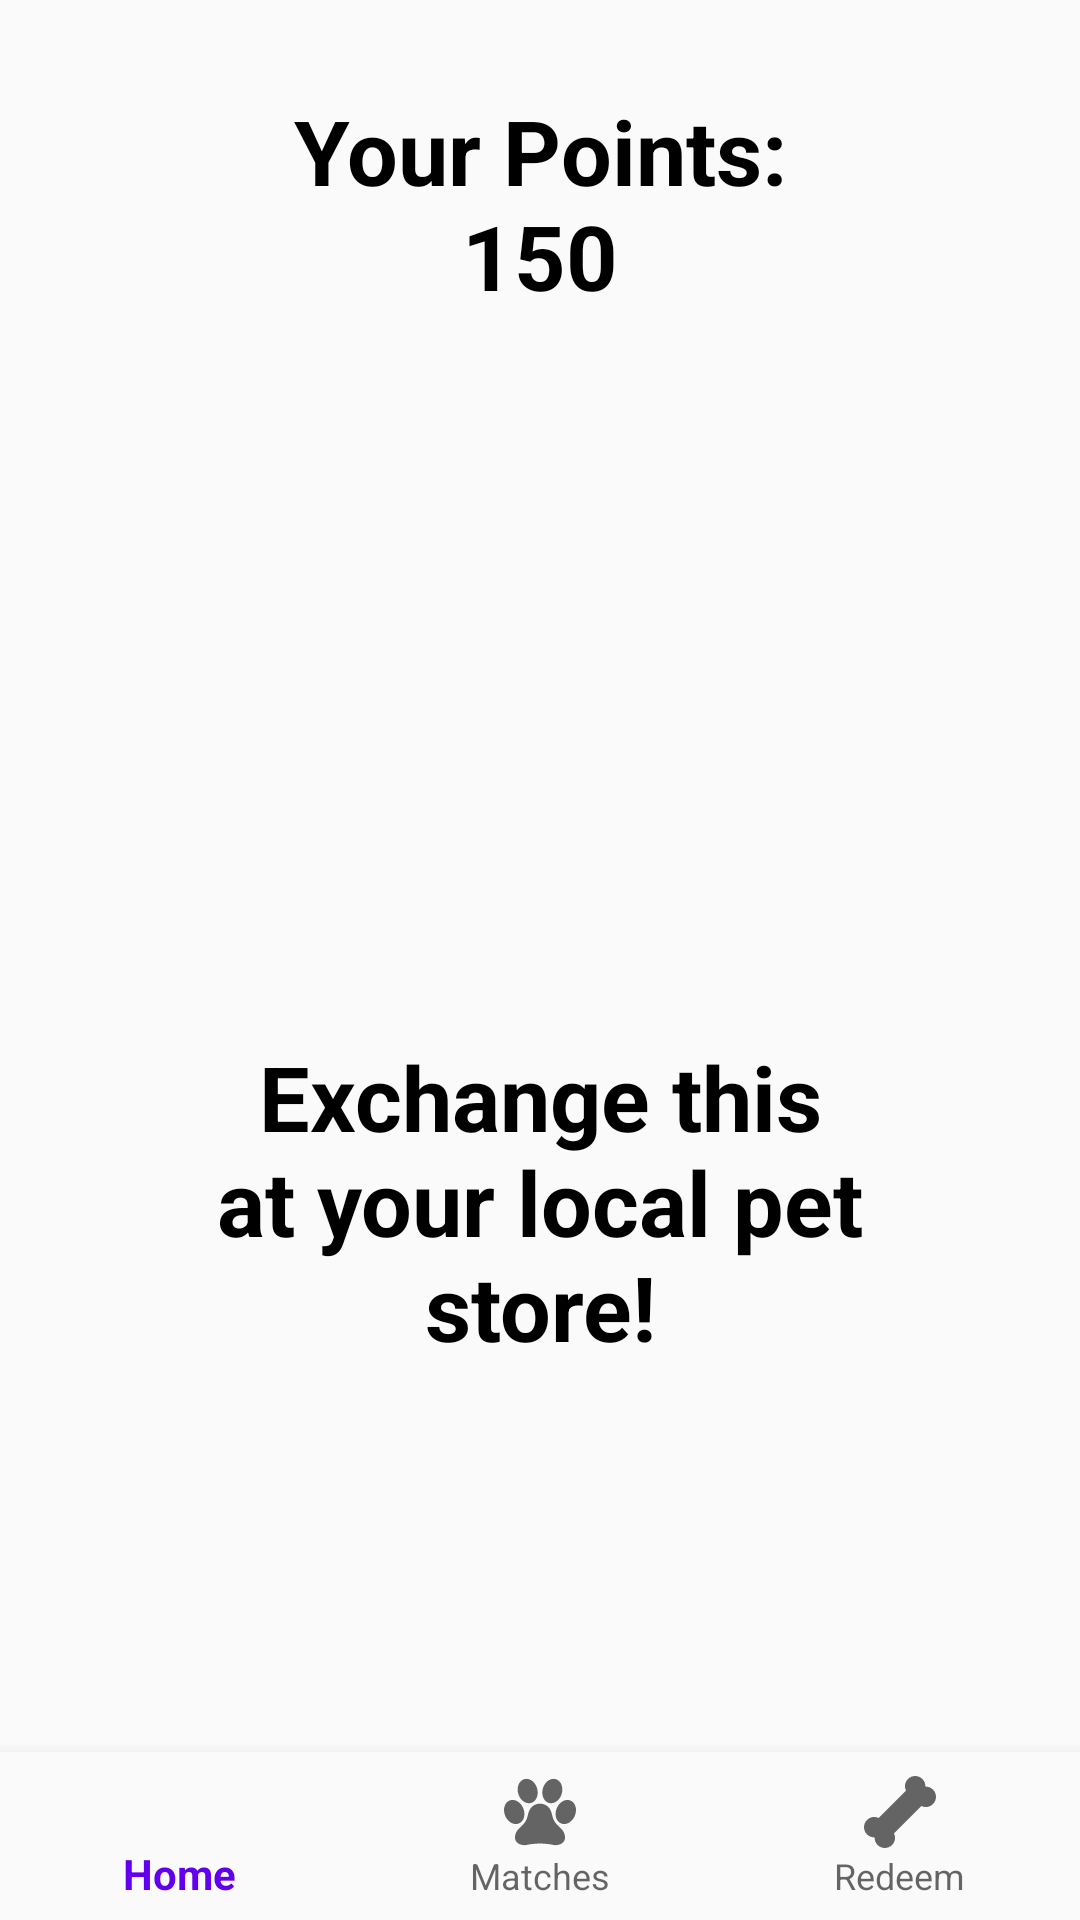

This screen was rendered from an Android layout file. Write that file and the resources it references.
<!-- AndroidManifest.xml: application theme AppTheme -->
<!-- res/layout/activity_redeem2.xml -->
<?xml version="1.0" encoding="utf-8"?>
<android.support.constraint.ConstraintLayout xmlns:android="http://schemas.android.com/apk/res/android"
    xmlns:app="http://schemas.android.com/apk/res-auto"
    xmlns:tools="http://schemas.android.com/tools"
    android:id="@+id/container"
    android:layout_width="match_parent"
    android:layout_height="match_parent"
    tools:context=".Redeem2">

    <LinearLayout
        android:layout_gravity="center_horizontal|center_vertical"
        android:layout_margin="16dp"
        android:orientation="vertical"
        android:paddingHorizontal="70dp"
        android:layout_width="wrap_content"
        android:layout_height="wrap_content">

    <TextView
        android:text="Your Points: 150"
        android:textAlignment="center"
        android:textColor="@android:color/black"
        android:textSize="30sp"
        android:textStyle="bold"
        android:paddingTop="30dp"
        android:paddingBottom="30dp"
        android:layout_width="wrap_content"
        android:layout_height="wrap_content" />

    <ImageView
        android:src="@drawable/sample_qrcode"
        android:layout_width="200dp"
        android:layout_height="200dp"
        android:layout_gravity="center"/>

    <TextView
        android:text="Exchange this at your local pet store!"
        android:textAlignment="center"
        android:textColor="@android:color/black"
        android:textSize="30sp"
        android:textStyle="bold"
        android:paddingTop="10dp"
        android:layout_width="wrap_content"
        android:layout_height="wrap_content" />

    </LinearLayout>

    <android.support.design.widget.BottomNavigationView
        android:id="@+id/navigation"
        android:layout_width="0dp"
        android:layout_height="wrap_content"
        android:layout_marginEnd="0dp"
        android:layout_marginStart="0dp"
        android:background="?android:attr/windowBackground"
        app:layout_constraintBottom_toBottomOf="parent"
        app:layout_constraintLeft_toLeftOf="parent"
        app:layout_constraintRight_toRightOf="parent"
        app:menu="@menu/navigation" />

</android.support.constraint.ConstraintLayout>
<!-- resources referenced by this layout -->
<resources>
  <style name="AppTheme" parent="Theme.AppCompat.Light.DarkActionBar">
          
          <item name="colorPrimary">@color/colorPrimary</item>
          <item name="colorPrimaryDark">@color/colorPrimaryDark</item>
          <item name="colorAccent">@color/colorAccent</item>
      </style>
  <!-- not gathered from this repository: default colours our renderer supplied (Android Studio template values) -->
  <color name="colorPrimary">#FF6200EE</color>
  <color name="colorPrimaryDark">#FF3700B3</color>
  <color name="colorAccent">#FF03DAC5</color>
</resources>
